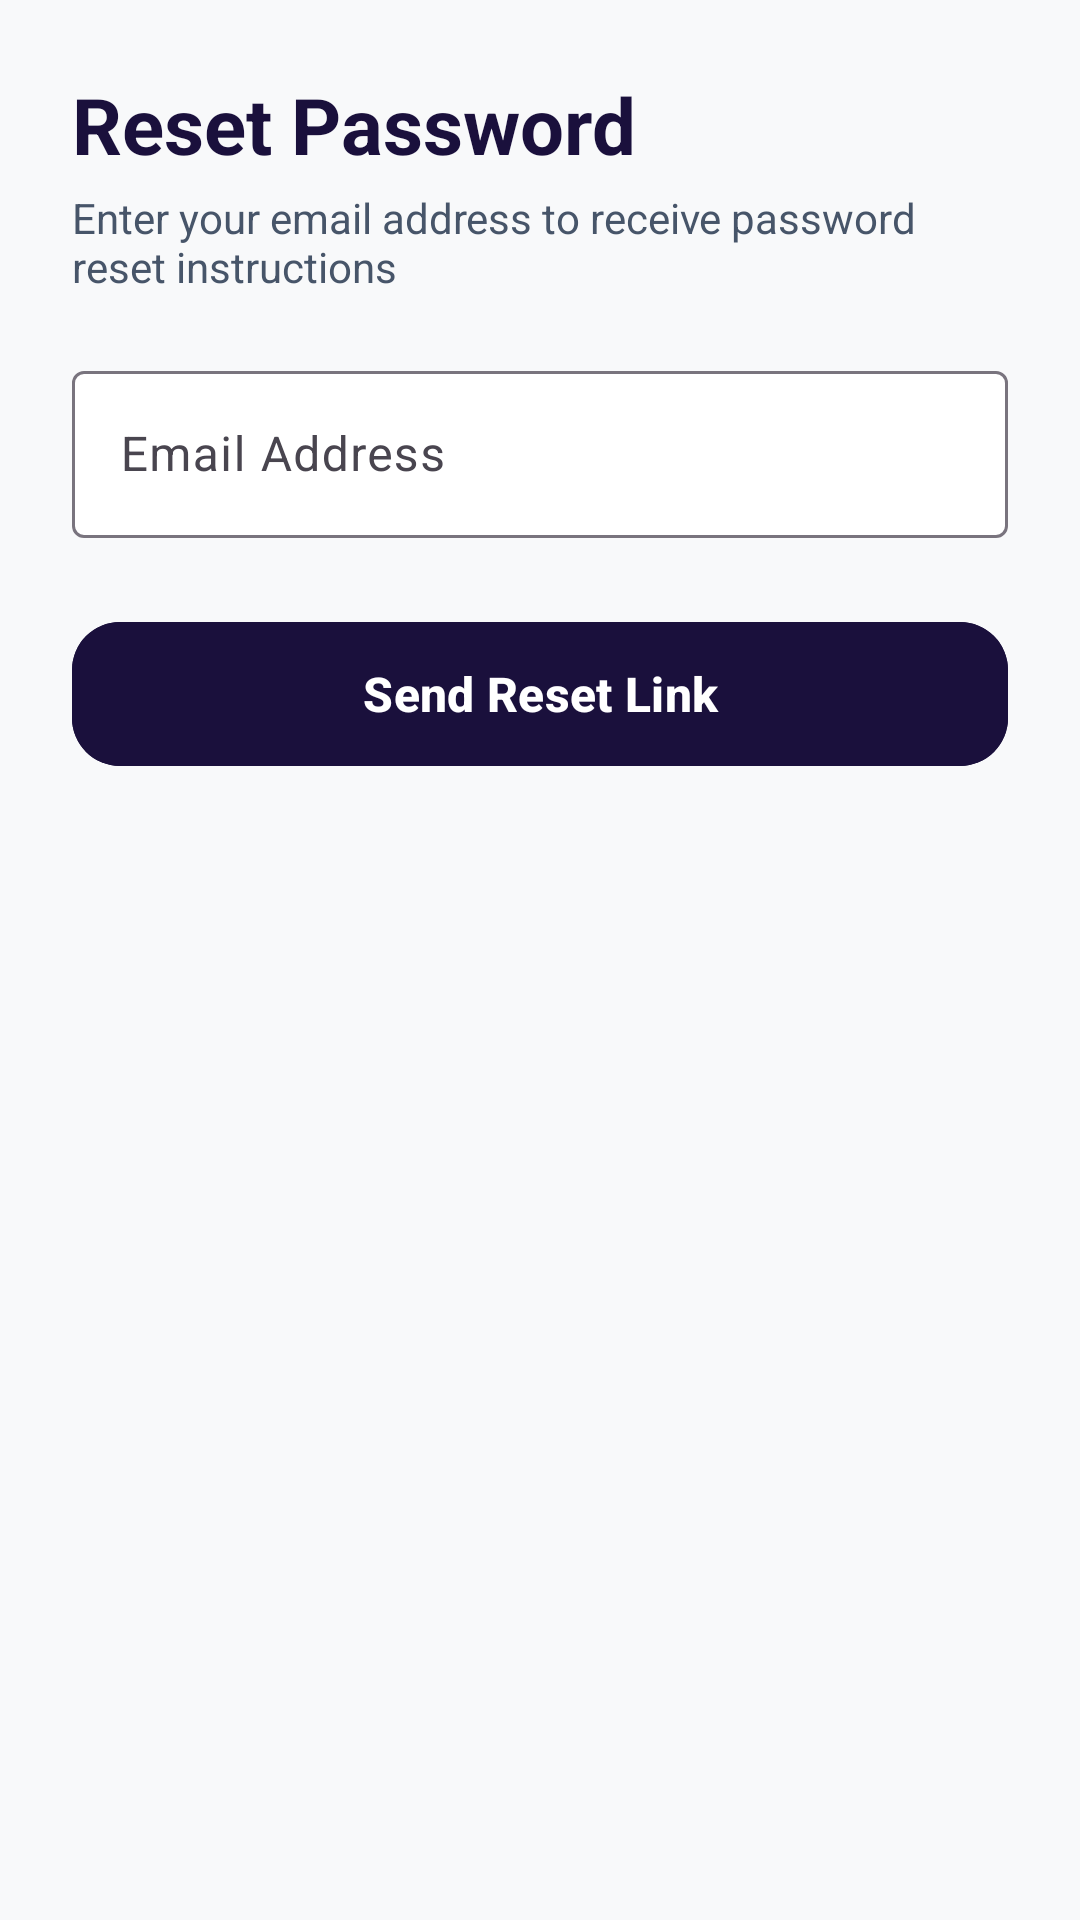

Produce the Android XML layout that renders to this screen, including the resource entries it uses.
<!-- AndroidManifest.xml: application theme Theme.SwiftTrack -->
<!-- res/layout/fragment_forgot_password.xml -->
<?xml version="1.0" encoding="utf-8"?>
<LinearLayout xmlns:android="http://schemas.android.com/apk/res/android"
    xmlns:app="http://schemas.android.com/apk/res-auto"
    android:layout_width="match_parent"
    android:layout_height="match_parent"
    android:background="@color/surface_light"
    android:orientation="vertical"
    android:padding="24dp">

    <TextView
        android:layout_width="wrap_content"
        android:layout_height="wrap_content"
        android:text="Reset Password"
        android:textColor="@color/primary_indigo"
        android:textSize="26sp"
        android:textStyle="bold" />

    <TextView
        android:layout_width="wrap_content"
        android:layout_height="wrap_content"
        android:layout_marginTop="4dp"
        android:text="Enter your email address to receive password reset instructions"
        android:textColor="@color/text_secondary"
        android:textSize="14sp" />

    <com.google.android.material.textfield.TextInputLayout
        android:layout_width="match_parent"
        android:layout_height="wrap_content"
        android:layout_marginTop="20dp"
        android:hint="Email Address"
        app:boxBackgroundColor="@color/surface_card">

        <com.google.android.material.textfield.TextInputEditText
            android:id="@+id/et_reset_email"
            android:layout_width="match_parent"
            android:layout_height="wrap_content"
            android:inputType="textEmailAddress" />
    </com.google.android.material.textfield.TextInputLayout>

    <com.google.android.material.button.MaterialButton
        android:id="@+id/btn_reset_submit"
        android:layout_width="match_parent"
        android:layout_height="56dp"
        android:layout_marginTop="24dp"
        android:backgroundTint="@color/primary_indigo"
        android:text="Send Reset Link"
        android:textColor="@color/white"
        android:textSize="16sp"
        android:textStyle="bold"
        app:cornerRadius="16dp" />

</LinearLayout>
<!-- resources referenced by this layout -->
<resources>
  <color name="primary_indigo">#1A103C</color>
  <color name="surface_card">#FFFFFF</color>
  <color name="surface_light">#F8F9FA</color>
  <color name="text_secondary">#475569</color>
  <color name="white">#FFFFFF</color>
  <style name="Theme.SwiftTrack" parent="Theme.Material3.DayNight.NoActionBar">
          
          <item name="colorPrimary">@color/primary_indigo</item>
          <item name="colorOnPrimary">@color/white</item>
          <item name="colorPrimaryContainer">@color/primary_plum</item>
          <item name="colorOnPrimaryContainer">@color/white</item>
          <item name="colorSecondary">@color/accent_amber</item>
          <item name="colorOnSecondary">@color/primary_indigo</item>
  
          <item name="android:statusBarColor">@color/primary_indigo</item>
          <item name="android:windowLightStatusBar">false</item>
          <item name="android:navigationBarColor">@android:color/transparent</item>
          <item name="android:windowDrawsSystemBarBackgrounds">true</item>
          <item name="android:windowBackground">@color/surface_light</item>
  
          
          <item name="shapeAppearanceCornerExtraLarge">@style/ShapeAppearance.SwiftTrack.Card</item>
      </style>
  <color name="primary_plum">#2D1B4E</color>
  <color name="accent_amber">#FF9E1B</color>
  <style name="ShapeAppearance.SwiftTrack.Card" parent="ShapeAppearance.Material3.Corner.ExtraLarge">
          <item name="cornerSize">18dp</item>
      </style>
</resources>
